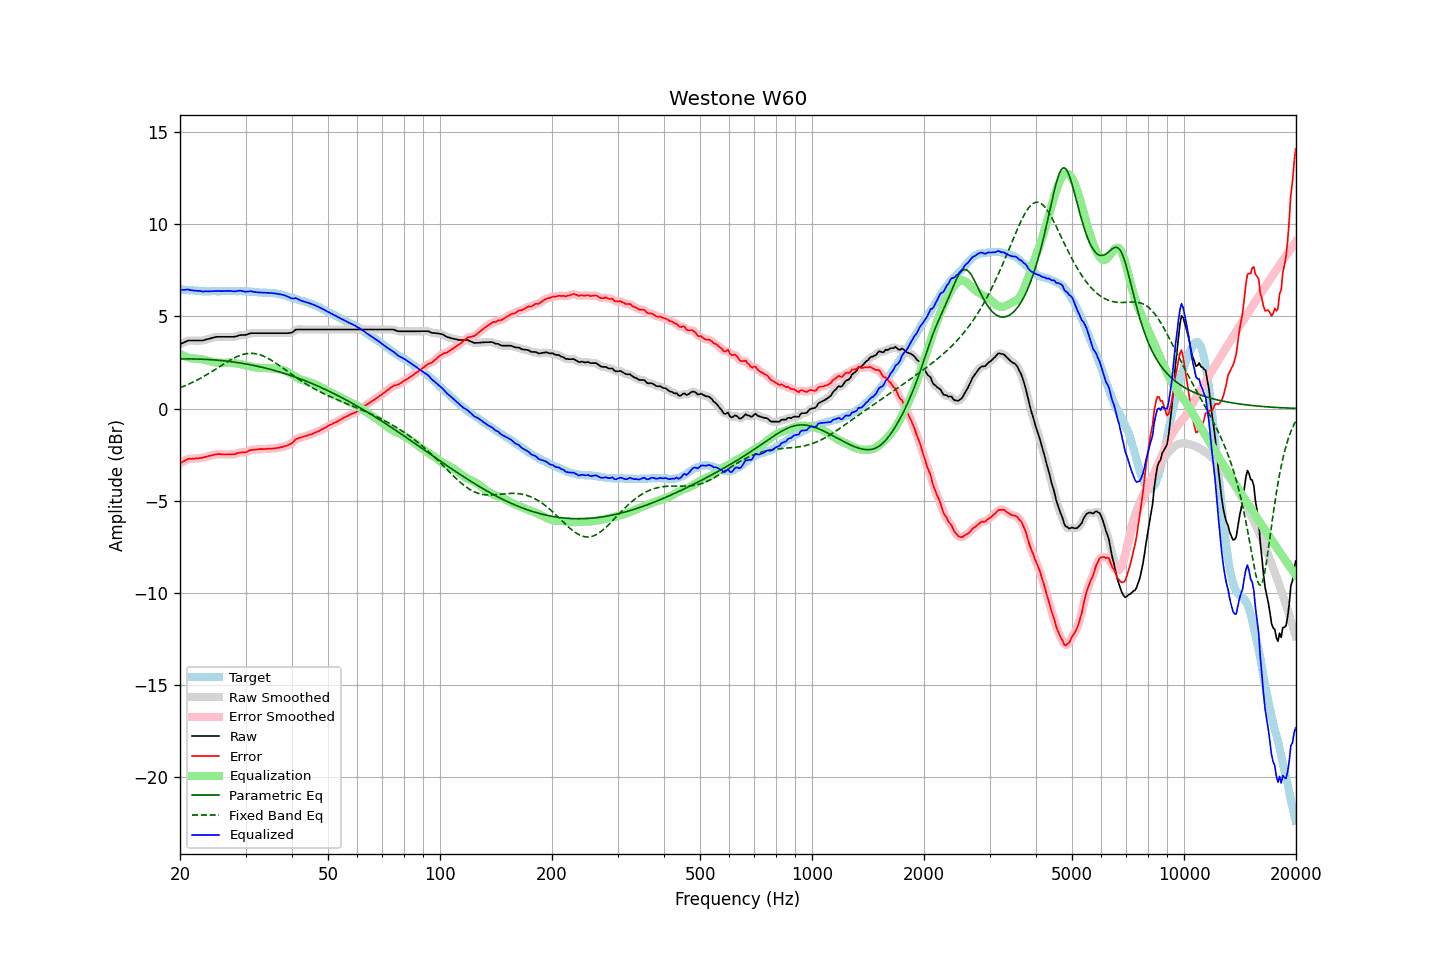

Source data for this figure (header and first rows):
frequency, raw, error, smoothed, error_smoothed, equalization, parametric_eq, fixed_band_eq, equalized_raw, equalized_smoothed, target
20.00, 3.49, -2.98, 3.48, -2.98, 2.96, 2.69, 1.13, 6.45, 6.44, 6.46
20.20, 3.53, -2.93, 3.53, -2.92, 2.91, 2.69, 1.16, 6.44, 6.45, 6.45
20.40, 3.57, -2.88, 3.57, -2.87, 2.87, 2.69, 1.20, 6.44, 6.45, 6.44
20.61, 3.61, -2.84, 3.61, -2.83, 2.83, 2.69, 1.23, 6.44, 6.45, 6.44
20.81, 3.65, -2.78, 3.65, -2.78, 2.80, 2.69, 1.27, 6.45, 6.45, 6.42
21.02, 3.69, -2.74, 3.68, -2.75, 2.77, 2.69, 1.31, 6.46, 6.45, 6.42
21.23, 3.69, -2.73, 3.69, -2.73, 2.75, 2.69, 1.35, 6.44, 6.44, 6.41
21.44, 3.69, -2.74, 3.69, -2.73, 2.73, 2.69, 1.39, 6.41, 6.42, 6.42
21.66, 3.69, -2.73, 3.69, -2.72, 2.72, 2.69, 1.43, 6.41, 6.41, 6.41
21.87, 3.69, -2.72, 3.69, -2.72, 2.71, 2.69, 1.47, 6.40, 6.40, 6.40
22.09, 3.69, -2.71, 3.69, -2.71, 2.71, 2.69, 1.52, 6.39, 6.39, 6.39
22.31, 3.69, -2.71, 3.69, -2.70, 2.70, 2.68, 1.56, 6.39, 6.39, 6.39
22.54, 3.69, -2.70, 3.69, -2.70, 2.69, 2.68, 1.61, 6.38, 6.38, 6.38
22.76, 3.69, -2.69, 3.69, -2.69, 2.68, 2.68, 1.65, 6.37, 6.37, 6.37
22.99, 3.69, -2.68, 3.69, -2.67, 2.66, 2.67, 1.70, 6.35, 6.36, 6.36
23.22, 3.71, -2.65, 3.71, -2.65, 2.65, 2.67, 1.75, 6.35, 6.36, 6.35
23.45, 3.74, -2.63, 3.73, -2.62, 2.63, 2.67, 1.80, 6.36, 6.36, 6.36
23.69, 3.76, -2.60, 3.76, -2.60, 2.60, 2.66, 1.86, 6.36, 6.36, 6.35
23.92, 3.78, -2.58, 3.78, -2.58, 2.58, 2.66, 1.91, 6.36, 6.36, 6.35
24.16, 3.81, -2.56, 3.81, -2.56, 2.55, 2.65, 1.96, 6.36, 6.36, 6.36
24.40, 3.83, -2.55, 3.83, -2.54, 2.53, 2.64, 2.02, 6.36, 6.37, 6.37
24.65, 3.86, -2.52, 3.86, -2.52, 2.51, 2.64, 2.07, 6.37, 6.37, 6.37
24.89, 3.88, -2.50, 3.88, -2.50, 2.50, 2.63, 2.13, 6.38, 6.38, 6.37
25.14, 3.89, -2.48, 3.89, -2.48, 2.49, 2.62, 2.18, 6.38, 6.38, 6.36
25.39, 3.89, -2.48, 3.89, -2.47, 2.49, 2.62, 2.24, 6.37, 6.38, 6.36
25.65, 3.89, -2.48, 3.89, -2.48, 2.48, 2.61, 2.29, 6.37, 6.37, 6.36
25.91, 3.89, -2.49, 3.89, -2.49, 2.48, 2.60, 2.35, 6.37, 6.37, 6.37
26.16, 3.89, -2.50, 3.89, -2.49, 2.48, 2.59, 2.40, 6.37, 6.37, 6.38
26.43, 3.89, -2.50, 3.89, -2.50, 2.49, 2.58, 2.46, 6.38, 6.38, 6.38
26.69, 3.89, -2.50, 3.89, -2.49, 2.49, 2.57, 2.51, 6.38, 6.38, 6.38
26.96, 3.89, -2.49, 3.89, -2.49, 2.50, 2.56, 2.57, 6.38, 6.38, 6.37
27.23, 3.89, -2.49, 3.89, -2.49, 2.49, 2.55, 2.62, 6.38, 6.38, 6.37
27.50, 3.89, -2.49, 3.89, -2.49, 2.48, 2.54, 2.67, 6.37, 6.37, 6.37
27.77, 3.89, -2.50, 3.89, -2.49, 2.47, 2.53, 2.71, 6.36, 6.36, 6.38
28.05, 3.90, -2.49, 3.90, -2.48, 2.46, 2.51, 2.76, 6.36, 6.36, 6.38
28.33, 3.92, -2.45, 3.92, -2.45, 2.45, 2.50, 2.80, 6.37, 6.37, 6.36
28.62, 3.95, -2.42, 3.95, -2.42, 2.43, 2.49, 2.84, 6.38, 6.38, 6.36
28.90, 3.98, -2.40, 3.97, -2.40, 2.42, 2.48, 2.87, 6.40, 6.39, 6.37
29.19, 3.99, -2.39, 3.99, -2.38, 2.40, 2.46, 2.90, 6.39, 6.39, 6.37
29.48, 3.99, -2.38, 3.99, -2.38, 2.38, 2.45, 2.93, 6.37, 6.37, 6.36
29.78, 3.99, -2.38, 3.99, -2.38, 2.36, 2.43, 2.95, 6.35, 6.35, 6.36
30.08, 4.00, -2.38, 4.00, -2.36, 2.34, 2.42, 2.97, 6.34, 6.34, 6.37
30.38, 4.03, -2.34, 4.03, -2.33, 2.32, 2.40, 2.98, 6.35, 6.35, 6.36
30.68, 4.06, -2.29, 4.06, -2.29, 2.30, 2.39, 2.99, 6.36, 6.36, 6.34
30.99, 4.09, -2.26, 4.08, -2.26, 2.28, 2.37, 2.99, 6.37, 6.36, 6.34
31.30, 4.09, -2.25, 4.09, -2.24, 2.26, 2.35, 2.99, 6.35, 6.35, 6.33
31.61, 4.09, -2.24, 4.09, -2.24, 2.24, 2.33, 2.98, 6.33, 6.33, 6.32
31.93, 4.09, -2.23, 4.09, -2.23, 2.23, 2.31, 2.97, 6.31, 6.31, 6.31
32.24, 4.09, -2.23, 4.09, -2.22, 2.22, 2.30, 2.96, 6.30, 6.30, 6.31
32.57, 4.09, -2.21, 4.09, -2.21, 2.21, 2.28, 2.93, 6.30, 6.30, 6.29
32.89, 4.09, -2.21, 4.09, -2.20, 2.21, 2.26, 2.91, 6.29, 6.29, 6.29
33.22, 4.09, -2.21, 4.09, -2.20, 2.20, 2.24, 2.88, 6.29, 6.29, 6.29
33.55, 4.09, -2.20, 4.09, -2.20, 2.20, 2.22, 2.84, 6.29, 6.29, 6.28
33.89, 4.09, -2.21, 4.09, -2.20, 2.20, 2.20, 2.80, 6.28, 6.28, 6.29
34.23, 4.09, -2.19, 4.09, -2.19, 2.19, 2.17, 2.76, 6.28, 6.28, 6.27
34.57, 4.09, -2.19, 4.09, -2.19, 2.19, 2.15, 2.71, 6.28, 6.28, 6.27
34.92, 4.09, -2.18, 4.09, -2.18, 2.18, 2.13, 2.66, 6.27, 6.27, 6.26
35.27, 4.09, -2.19, 4.09, -2.18, 2.18, 2.11, 2.61, 6.27, 6.27, 6.27
35.62, 4.09, -2.17, 4.09, -2.17, 2.17, 2.08, 2.55, 6.26, 6.26, 6.25
35.97, 4.09, -2.17, 4.09, -2.16, 2.16, 2.06, 2.50, 6.25, 6.25, 6.25
... 635 more rows
